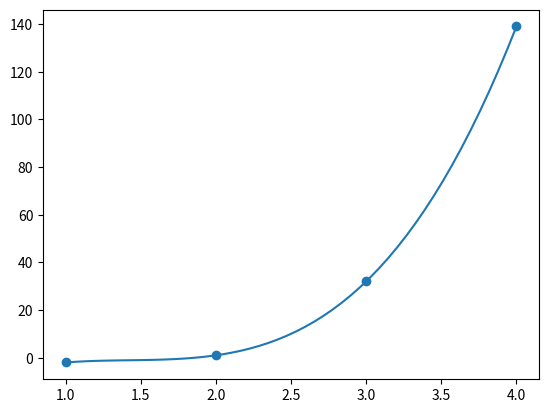

The script that saved this image:
import numpy as np
import matplotlib.pyplot as plt

        
class Newton_interpo:
    def __init__(self, Xi, Yi):
        self.Xi = Xi
        self.Yi = Yi
        self.FX = 0
        
    
    def _fonction(self, X, Y):
        """
        Difference diffiser de newton pour contruise le polynome de newton.
        """
        data = []
        # X = self.Xi
        # Y = self.Yi
        if len(X) > 2:
            numerateur = self._fonction(X[1:len(X)], Y[1:len(Y)])-self._fonction(X[0:len(X)-1], Y[0:len(X)-1])
    #         print(numerateur)
            denominateur = X[-1]-X[0]
            data.append(numerateur/denominateur)
    #         print(data)
            return np.array(data)
            
        else:
            if len(X) == 1:
                data.append(Y[-1])
                return np.array(data)
            else:
                numerateur = Y[-1]-Y[0]
                denominateur = X[-1]-X[0]
                data.append(numerateur/denominateur)
                # print(123)
                return np.array(data)
    def coefficient(self):
        """
        cette fonction sert a determiner tous le coefficent du polynome
        """
        stockage = []
        for i in range(len(self.Xi)):
            Ai = self._fonction(self.Xi[0:i+1], self.Yi[0:i+1])
            stockage.append(Ai.reshape(1,)[0])
            if stockage[i] == 0:
                pass
            else:
                print(f'A{i} =  {stockage[-1]}')
        return stockage
    
    def conversion(self):
        """
        Convertir les données en entrée en une liste
        """
        stockage = []
        self.Xi  = self.Xi.replace(']', '')
        self.Xi  = self.Xi.replace('[', '')
        self.Xi = self.Xi.split(',')
        for i in range(len(self.Xi)):
            stockage.append(float(self.Xi[i]))
    
        # convertir notre variable en matrice
        stockage = np.array(stockage)
        return stockage

    def courbe(self, polynome_newton):
        """
        Appel cette méthode pour tracer la courbe
        """
        self.FX = polynome_newton
        plt.plot(np.linspace(Xi[0], Xi[-1], 50), self.FX)
        plt.scatter(Xi, Yi)
        plt.show()


if __name__ == '__main__':
    # Xi = input('Entrer les valeurs de xi dans une liste: ')
    # print(Xi)
    # Xi = conversion(Xi)
    # Yi = input('Entrer les valeurs de yi dans une liste: ')
    # Yi = conversion(Yi)
    Xi = [1, 2, 3, 4]
    Yi = [-2, 1, 32, 139]
    points = Newton_interpo(Xi, Yi)
    Ai = points.coefficient()
    
    print(type(Ai))
    X = np.linspace(Xi[0], Xi[-1], 50)
    S = Ai[0]
    S = S + Ai[1]*(X - Xi[0])
    S = S + Ai[2]*(X - Xi[0])*(X - Xi[1])
    S = S + Ai[3]*(X - Xi[0])*(X - Xi[1])*(X - Xi[2])
    # S = S + Ai[4]*(X - Xi[0])*(X - Xi[1])*(X - Xi[2])*(X - Xi[3])
    # S = S + Ai[5]*(X - Xi[0])*(X - Xi[1])*(X - Xi[2])*(X - Xi[3])*(X - Xi[4])
    points.courbe(S)